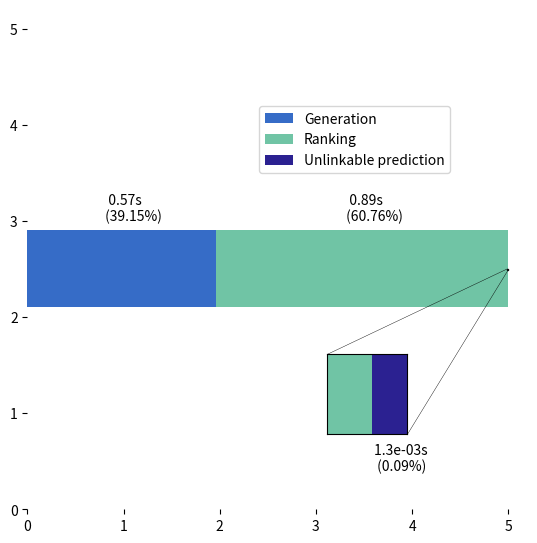

The script that saved this image:
# Import libraries
import matplotlib.pyplot as plt
import matplotlib.patches as patches


# Config
color_scheme = ["#366CC7".lower(), "#70C4A5".lower(), "#2B2191".lower(), "#FDF2BE".lower()]
# Create figure() objects
figsize_cfg = (5, 5)
fig = plt.figure(figsize=figsize_cfg)

# Creating two axes
ax=fig.add_axes([0,0,1,1])
xlim_cfg = 5.2
ylim_cfg = 5.2
ax.set_ylim(0, xlim_cfg)
ax.set_xlim(0, ylim_cfg)
ax.set_prop_cycle(color=color_scheme)
# Prepare data
data = [0.5763, 0.8944, 1.3e-03]
data_text = ["  0.57", "  0.89", "1.3e-03"]
labels = ["Generation", "Ranking", "Unlinkable prediction"]
prop = [i/sum(data) for i in data]
t = [i*figsize_cfg[0] for i in prop]
# Draw stacked bar
w = 0.8
b1 = ax.barh(y=2.5, width=t[0], height=w)
b2 = ax.barh(y=2.5, width=t[1], left=t[0], height=w)
b3 = ax.barh(y=2.5, width=t[2], left=t[0]+t[1], height=w)
ax.legend([b1, b2, b3], labels,
          bbox_to_anchor=(0.45, 0.82),
          loc="upper left", prop={'size': 10})

# Add text under plot bar
for i, p, d in zip(b1+b2, prop, data_text):
    h = i.get_height()
    ax.text(i.get_x()-0.2+ i.get_width()/2, h+2.2, "{}s \n ({:.2f}%)".format(d, p*100))

ax.text(3.6, 0.4, "{}s \n ({:.2f}%)".format(data_text[2], prop[2]*100))

# Draw a rectangle
rect_config_x = 4.99
rect_config_y = 2.49
rect_config_width = 0.01
rect_config_height = 0.01
rect = patches.Rectangle(xy=(rect_config_x, rect_config_y),
                         width=rect_config_width,
                         height=rect_config_height,
                         fill=None,
                         edgecolor='#000000')
rect_ul = (rect_config_x, rect_config_y + rect_config_height)
rect_dr = (rect_config_x + rect_config_width, rect_config_y)
ax.add_patch(rect)

axes_ins_cfg = [0.6, 0.15, 0.16, 0.16]
axes_ins=fig.add_axes(axes_ins_cfg)
axes_ins.set_prop_cycle(color=color_scheme[1:])
axes_ins.tick_params(top=False, bottom=False, left=False, right=False, labelbottom=False, labelleft=False)

# Compute top left and bot right coor
axes_ul = (axes_ins_cfg[0]*xlim_cfg, (axes_ins_cfg[1]+axes_ins_cfg[3])*ylim_cfg)
axes_dr = ((axes_ins_cfg[0] + axes_ins_cfg[2])*xlim_cfg, axes_ins_cfg[1]*ylim_cfg)

# Draw second axes
axes_ins_cfg_xlim = 1
axes_ins_cfg_ylim = 1
axes_ins.set_ylim([0, axes_ins_cfg_ylim])
axes_ins.set_xlim([0, axes_ins_cfg_xlim])
r = figsize_cfg[0]/rect_config_height
snd_data = [sum(data)/r - data[2], data[2]]
prop = [i/sum(snd_data) for i in snd_data]
t = [i*axes_ins_cfg_xlim for i in prop]
b1 = axes_ins.barh(y=0.5, width=t[0], height=axes_ins_cfg_ylim)
b2 = axes_ins.barh(y=0.5, width=t[1], left=t[0], height=axes_ins_cfg_ylim)

# Draw line
ax.plot((rect_ul[0], axes_ul[0]), (rect_ul[1], axes_ul[1]), linewidth=0.3, color="#000000")
ax.plot((rect_dr[0], axes_dr[0]), (rect_dr[1], axes_dr[1]), linewidth=0.3, color="#000000")

# Remove border
ax.spines['top'].set_visible(False)
ax.spines['right'].set_visible(False)
ax.spines['bottom'].set_visible(False)
ax.spines['left'].set_visible(False)

# Show plot
plt.savefig("ExecTimeAttribution.pdf")
plt.show()
